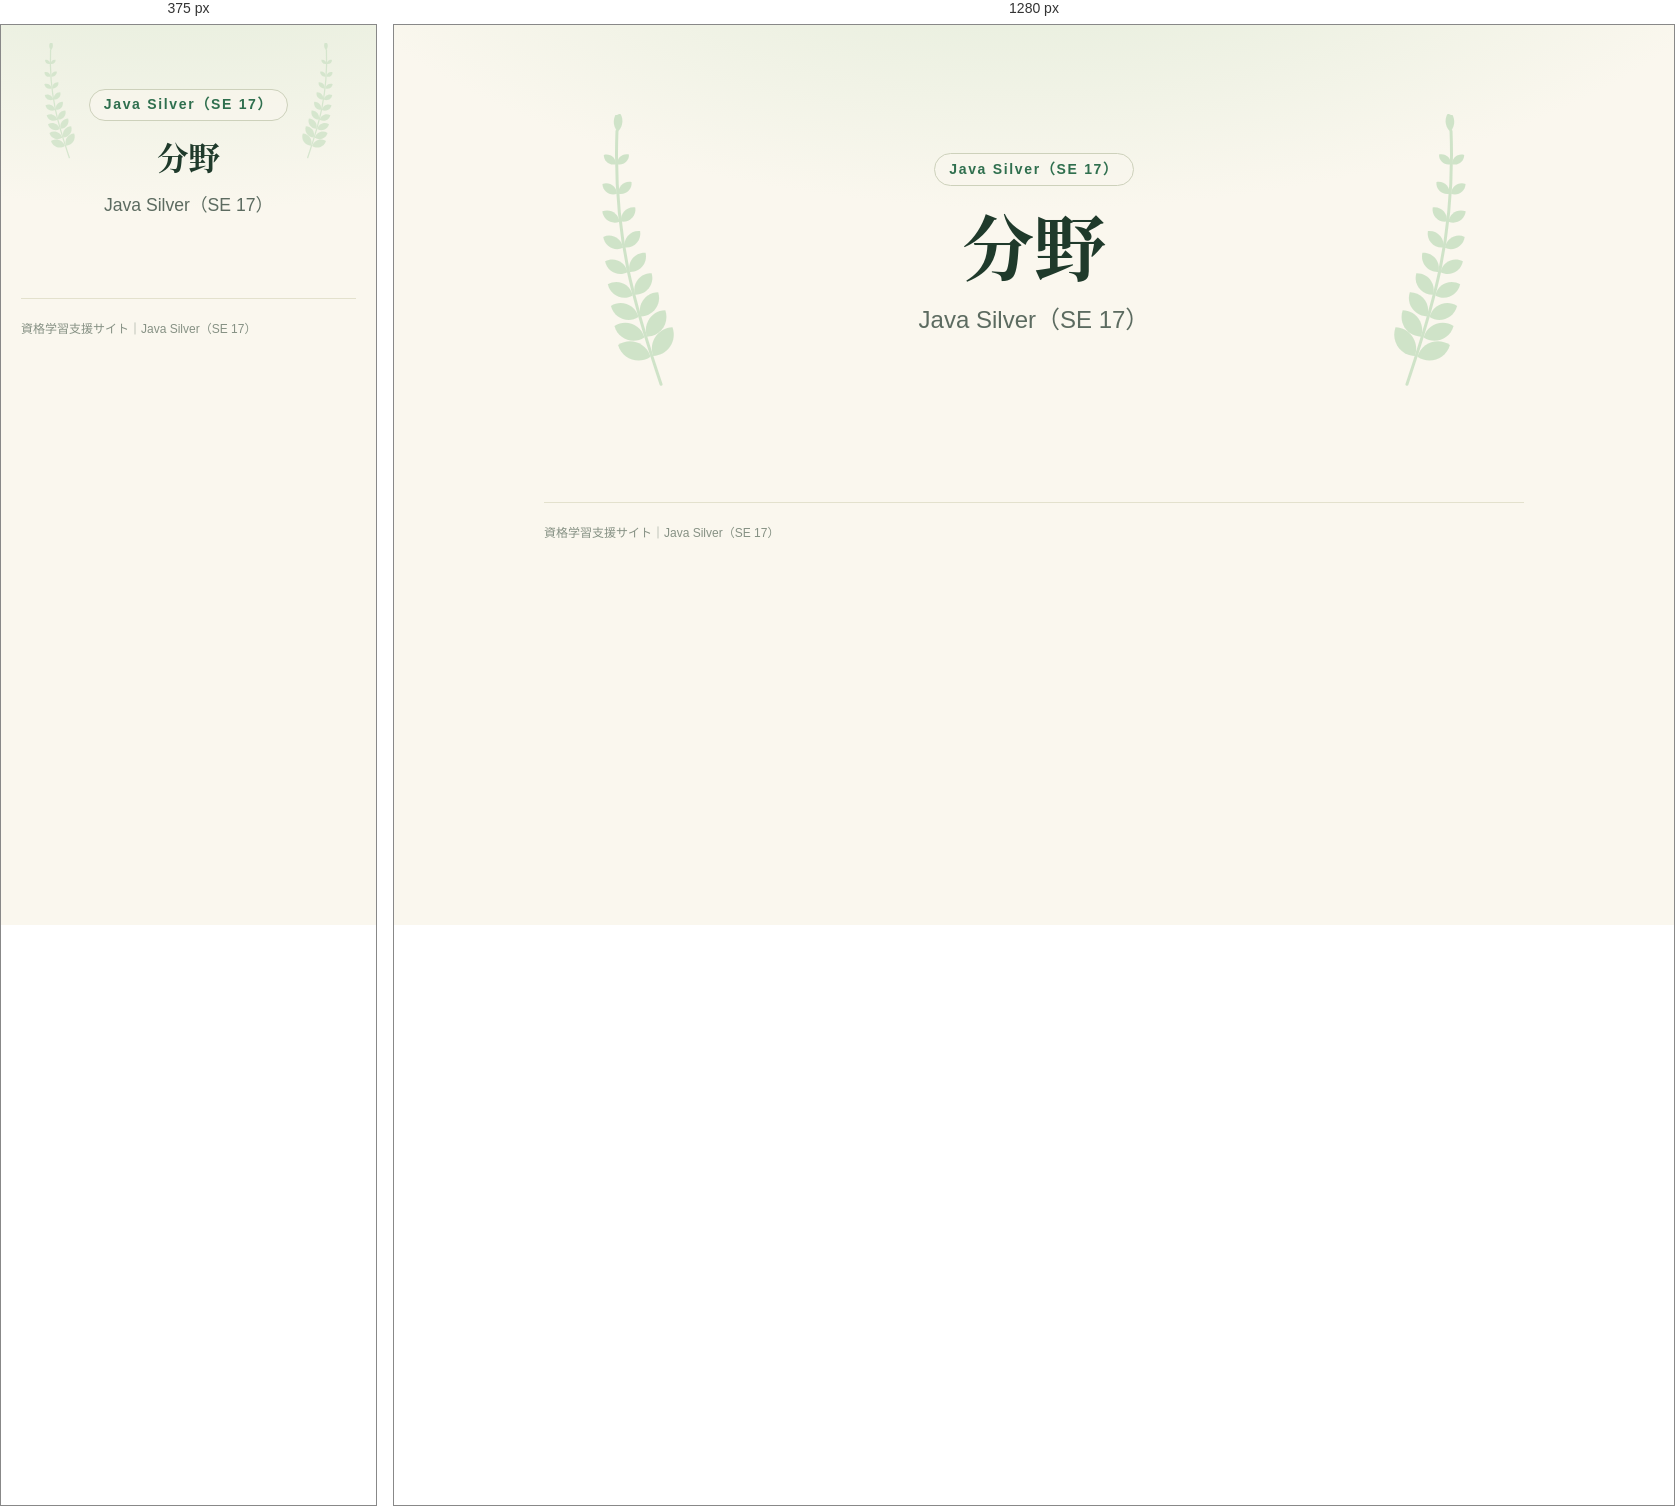
Rendered at 375 px and 1280 px, left to right.

<!-- file: field.html -->
<!doctype html>
<html lang="ja">
<head>
  <meta charset="utf-8">
  <meta name="viewport" content="width=device-width, initial-scale=1, viewport-fit=cover">
  <meta name="theme-color" content="#ffffff">
  <title>分野｜Java Silver（SE 17）</title>
  <link rel="stylesheet" href="../assets/css/site.css">
  <link rel="manifest" href="/manifest.webmanifest">
  <link rel="apple-touch-icon" href="/assets/icons/apple-touch-icon.png">
</head>

<body>
  <main>
    <!-- 中分類ページ（field.html?f=番号）。中身は catalog.js から描画する -->
    <header class="hero">
      <span class="hero-label" data-site-text="field-label">Java Silver（SE 17）</span>
      <h1 data-site-text="field-name">分野</h1>
      <p>Java Silver（SE 17）</p>
    </header>

    <div data-site-list="field" data-topic="java"></div>

    <footer>資格学習支援サイト｜Java Silver（SE 17）</footer>
  </main>

  <script src="../assets/js/catalog.js"></script>
  <script src="../assets/js/site.js"></script>
</body>
</html>


/* @media block from site.css */
@media (max-width: 640px) {
  .hero h1 {
    font-size: clamp(1.9rem, 8.4vw, 2.5rem);
    word-break: auto-phrase;
  }

  /* 補足は1項目ずつ縦に並べる */
  .hero-meta {
    flex-direction: column;
    align-items: center;
  }

  .hero-meta > span + span::before {
    content: none;
  }

  .grid {
    grid-template-columns: 1fr;
    gap: 14px;
  }

  .card {
    min-height: 0;
  }

  .field-grid {
    grid-template-columns: repeat(2, minmax(0, 1fr));
    gap: 10px;
  }

  .field-tile {
    min-height: 124px;
    padding: 14px 14px 12px;
  }

  .field-name {
    font-size: 0.94rem;
  }

  /* スマホでは選択肢を4つずつ2段にして、カードの幅に収める */
  .field-color-menu {
    display: grid;
    grid-template-columns: repeat(4, 30px);
    gap: 8px;
    border-radius: 18px;
  }

  .field-color-menu[hidden] {
    display: none;
  }

  /* 2段目は 青・紫・着手中 の3つ。区切り線は出さない */
  .field-color-sep {
    display: none;
  }

  .list-item {
    padding: 16px 0;
  }

  .list-title {
    font-size: 1rem;
  }
}

/* @media block from site.css */
@media (max-width: 640px) {
  .garden-stats {
    grid-template-columns: repeat(2, minmax(0, 1fr));
  }

  .hero::before,
  .hero::after {
    top: 18px;
    width: 64px;
    opacity: 0.8;
  }
}

/* @media block from theme.css */
@media (max-width: 640px) {
  :root {
    --theme-size-body: 15px;
    --theme-line-height: 1.7;
  }
}